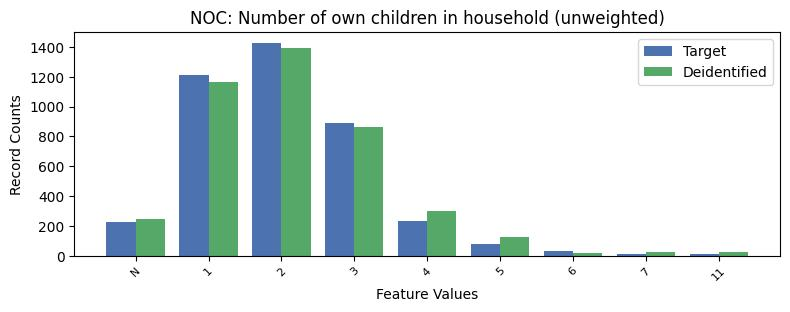

The file beside this chart, header and first rows:
, NOC, count_target, count_deidentified
0, 0, 5155, 5115
1, 2, 1428, 1395
2, 1, 1213, 1165
3, 3, 888, 866
4, 4, 235, 303
5, -1, 226, 243
6, 5, 78, 125
7, 6, 31, 18
8, 11, 13, 22
9, 7, 9, 24
